Run: headless pygame with SDL's dummy video driver; simulated clock (each Clock.tick advances the game by its frame time, no real sleeping); random seed 0; keys injected as events and as key.get_pressed() state; no mouse input.
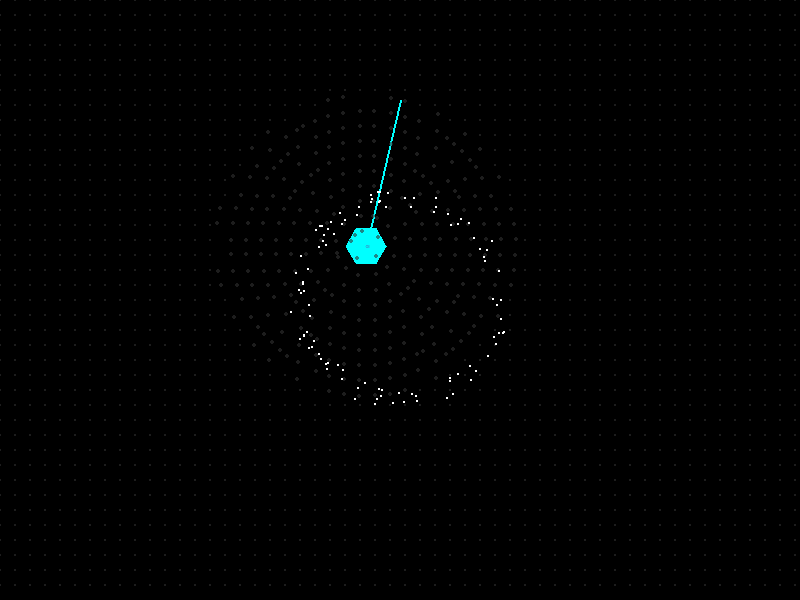
Frame 1 of 4 · flips 1–60 · no input
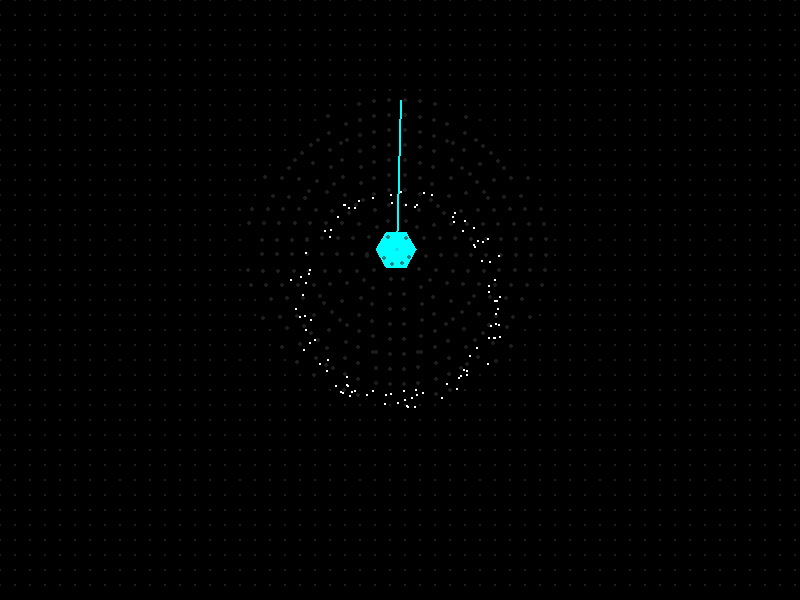
Frame 2 of 4 · flips 61–180 · tapped SPACE, RETURN · held RIGHT (→), D
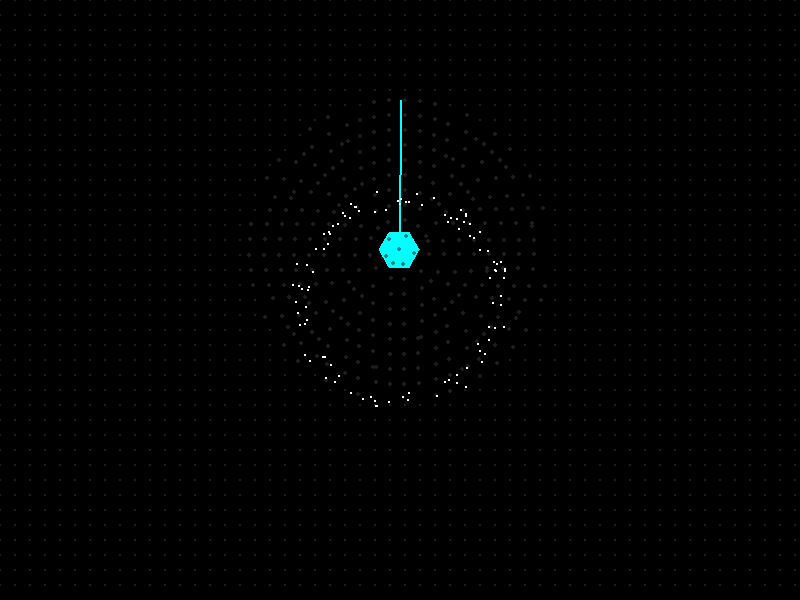
Frame 3 of 4 · flips 181–300 · held DOWN (↓), S
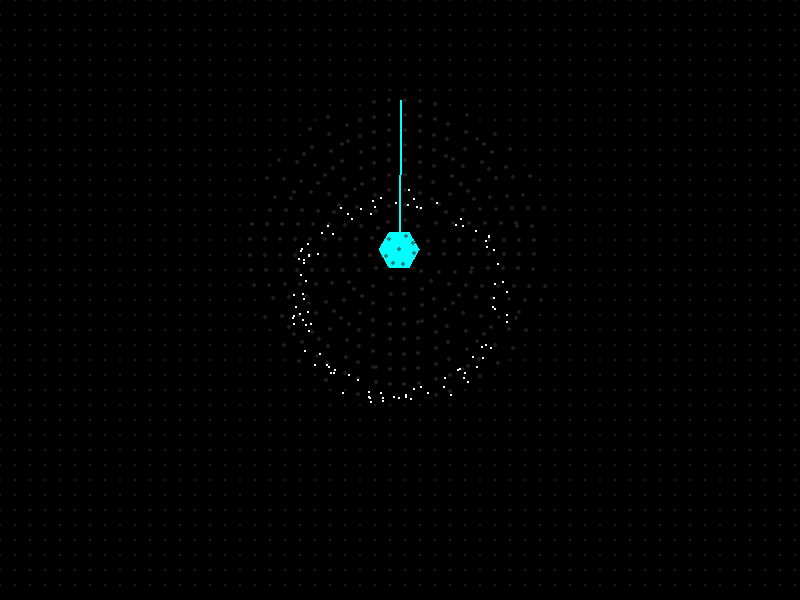
Frame 4 of 4 · flips 301–420 · held LEFT (←), A, UP (↑), W

The pygame program that drew these frames:

import pygame
import math
import random
import sys

# ------------------------- Constants -------------------------
WIDTH, HEIGHT = 800, 600
FPS = 60
TIME_LIMIT = 10  # seconds

# Pendulum parameters
PENDULUM_ANCHOR = (400, 100)
PENDULUM_LENGTH = 150
GRAVITY = 0.5            # pixels/frame²
DAMPING = 0.96           # direct multiplier (96% of velocity retained per frame)

# Hexagon parameters
HEXAGON_SIDE = 20        # side length (for a regular hexagon, side equals radius)
HEXAGON_ROTATION_SPEED = math.radians(3)  # 3º per frame in radians

# Neon trail parameters
TRAIL_LENGTH = 8         # frames of persistence

# Light beam parameters
LIGHT_BEAM_THRESHOLD = 5  # velocity threshold (in pixels/frame)
LIGHT_BEAM_SPREAD = math.radians(30)  # 30º total spread (±15º)
BEAM_COUNT = 6
BEAM_LENGTH = 100

# Grid parameters
GRID_SPACING = 15
GRID_WARP_RADIUS = 150  # radius around the pendulum bob where grid warps

# Vortex parameters
NUM_VORTEX_PARTICLES = 100
VORTEX_ROTATION_SPEED = 0.02  # rad/frame (clockwise)
VORTEX_CENTER = (WIDTH // 2, HEIGHT // 2)

# Colors (RGB)
BLACK = (0, 0, 0)
CYAN = (0, 255, 255)
PURPLE = (128, 0, 128)
WHITE = (255, 255, 255)

# ------------------------- Pygame Setup -------------------------
pygame.init()
screen = pygame.display.set_mode((WIDTH, HEIGHT))
pygame.display.set_caption("Pendulum Animation")
clock = pygame.time.Clock()

# ------------------------- Utility Functions -------------------------
def interpolate_color(c1, c2, t):
    """Linearly interpolate between colors c1 and c2 (t from 0 to 1)."""
    return (int(c1[0]*(1-t) + c2[0]*t),
            int(c1[1]*(1-t) + c2[1]*t),
            int(c1[2]*(1-t) + c2[2]*t))

# ------------------------- Pendulum & Hexagon Setup -------------------------
# Initial pendulum state
angle = math.pi / 4  # initial angle (45º from vertical)
angular_velocity = 0
angular_acceleration = 0

# Hexagon: compute local coordinates of a regular hexagon centered at (0,0)
hexagon_points = []
for i in range(6):
    theta = math.radians(60 * i)
    x = HEXAGON_SIDE * math.cos(theta)
    y = HEXAGON_SIDE * math.sin(theta)
    hexagon_points.append((x, y))
hexagon_angle = 0  # starting rotation

# ------------------------- Trail Setup -------------------------
# Stores the last TRAIL_LENGTH bob positions for the neon trail
trail = []

# ------------------------- Vortex Setup -------------------------
# Create NUM_VORTEX_PARTICLES particles with a random starting angle and radius ~100px
vortex_particles = []
for _ in range(NUM_VORTEX_PARTICLES):
    particle_angle = random.uniform(0, 2 * math.pi)
    particle_radius = random.uniform(90, 110)  # around 100 px
    vortex_particles.append({"angle": particle_angle, "radius": particle_radius})

# ------------------------- Drawing Functions -------------------------
def draw_hexagon(surface, center, angle, color):
    """Draws a rotated hexagon with its center at 'center'."""
    rotated_points = []
    for x, y in hexagon_points:
        rx = x * math.cos(angle) - y * math.sin(angle)
        ry = x * math.sin(angle) + y * math.cos(angle)
        rotated_points.append((center[0] + rx, center[1] + ry))
    pygame.draw.polygon(surface, color, rotated_points)

def draw_neon_trail(surface, trail_points):
    """Draws an 8-frame neon trail that gradients from PURPLE (old) to CYAN (new)."""
    if len(trail_points) < 2:
        return
    # Create a temporary surface for alpha-blended drawing.
    trail_surf = pygame.Surface((WIDTH, HEIGHT), pygame.SRCALPHA)
    n = len(trail_points)
    for i in range(n - 1):
        # t=0 for oldest, t=1 for newest
        t = i / (n - 1)
        color = interpolate_color(PURPLE, CYAN, t)
        # Fade alpha with age (newer segments more opaque)
        alpha = int(255 * (i + 1) / n)
        color_with_alpha = (color[0], color[1], color[2], alpha)
        pygame.draw.line(trail_surf, color_with_alpha, trail_points[i], trail_points[i + 1], 3)
    surface.blit(trail_surf, (0, 0))

def draw_light_beams(surface, center, count=BEAM_COUNT, length=BEAM_LENGTH):
    """Draws semi-transparent radial light beams with a 30º spread from 'center'."""
    beams_surf = pygame.Surface((WIDTH, HEIGHT), pygame.SRCALPHA)
    half_spread = LIGHT_BEAM_SPREAD / 2  # ±15º
    for i in range(count):
        central_angle = i * (2 * math.pi / count)
        angle1 = central_angle - half_spread
        angle2 = central_angle + half_spread
        point1 = center
        point2 = (center[0] + length * math.cos(angle1),
                  center[1] + length * math.sin(angle1))
        point3 = (center[0] + length * math.cos(angle2),
                  center[1] + length * math.sin(angle2))
        pygame.draw.polygon(beams_surf, (255, 255, 255, 80), [point1, point2, point3])
    surface.blit(beams_surf, (0, 0))

def draw_warped_grid(surface, warp_center, warp_radius=GRID_WARP_RADIUS):
    """Draws a grid with 15px spacing; points within 'warp_radius' of warp_center are snapped to concentric circles."""
    grid_surf = pygame.Surface((WIDTH, HEIGHT), pygame.SRCALPHA)
    for x in range(0, WIDTH, GRID_SPACING):
        for y in range(0, HEIGHT, GRID_SPACING):
            dx = x - warp_center[0]
            dy = y - warp_center[1]
            r = math.hypot(dx, dy)
            if r < warp_radius and r != 0:
                theta = math.atan2(dy, dx)
                new_r = round(r / GRID_SPACING) * GRID_SPACING
                new_x = warp_center[0] + new_r * math.cos(theta)
                new_y = warp_center[1] + new_r * math.sin(theta)
                pygame.draw.circle(grid_surf, (50, 50, 50, 150), (int(new_x), int(new_y)), 2)
            else:
                pygame.draw.circle(grid_surf, (50, 50, 50, 150), (x, y), 1)
    surface.blit(grid_surf, (0, 0))

def update_and_draw_vortex(surface, particles, center):
    """Updates and draws the vortex particles as 1px white dots."""
    for p in particles:
        # Update the angle for clockwise swirl (subtracting angle)
        p["angle"] -= VORTEX_ROTATION_SPEED
        x = center[0] + p["radius"] * math.cos(p["angle"])
        y = center[1] + p["radius"] * math.sin(p["angle"])
        pygame.draw.circle(surface, WHITE, (int(x), int(y)), 1)

# ------------------------- Main Animation Loop -------------------------
running = True
start_ticks = pygame.time.get_ticks()

while running:
    clock.tick(FPS)
    
    # Handle events
    for event in pygame.event.get():
        if event.type == pygame.QUIT:
            running = False

    # Clear the canvas
    screen.fill(BLACK)
    
    # ----------------- Update Pendulum Physics -----------------
    angular_acceleration = (-GRAVITY / PENDULUM_LENGTH) * math.sin(angle)
    angular_velocity += angular_acceleration
    angular_velocity *= DAMPING  # Apply 4% damping per frame
    angle += angular_velocity

    # Compute pendulum bob position
    bob_x = PENDULUM_ANCHOR[0] + PENDULUM_LENGTH * math.sin(angle)
    bob_y = PENDULUM_ANCHOR[1] + PENDULUM_LENGTH * math.cos(angle)
    bob = (bob_x, bob_y)
    
    # Draw the pendulum rod (cyan line)
    pygame.draw.line(screen, CYAN, PENDULUM_ANCHOR, bob, 2)

    # ----------------- Update Hexagon & Trail -----------------
    hexagon_angle += HEXAGON_ROTATION_SPEED  # Rotate hexagon 3º per frame
    draw_hexagon(screen, bob, hexagon_angle, CYAN)
    
    # Update neon trail (store the latest bob positions)
    trail.append(bob)
    if len(trail) > TRAIL_LENGTH:
        trail.pop(0)
    draw_neon_trail(screen, trail)

    # ----------------- Draw Light Beams -----------------
    # Compute the bob’s linear velocity (approximation)
    velocity = abs(angular_velocity) * PENDULUM_LENGTH
    if velocity > LIGHT_BEAM_THRESHOLD:
        draw_light_beams(screen, bob)

    # ----------------- Draw Warped Grid -----------------
    # Warp the grid points into concentric circles near the pendulum bob
    draw_warped_grid(screen, bob)
    
    # ----------------- Update and Draw Vortex -----------------
    update_and_draw_vortex(screen, vortex_particles, VORTEX_CENTER)
    
    # ----------------- Check Time Limit -----------------
    elapsed = (pygame.time.get_ticks() - start_ticks) / 1000.0
    if elapsed > TIME_LIMIT:
        running = False

    # Update the display
    pygame.display.flip()

pygame.quit()
sys.exit()
